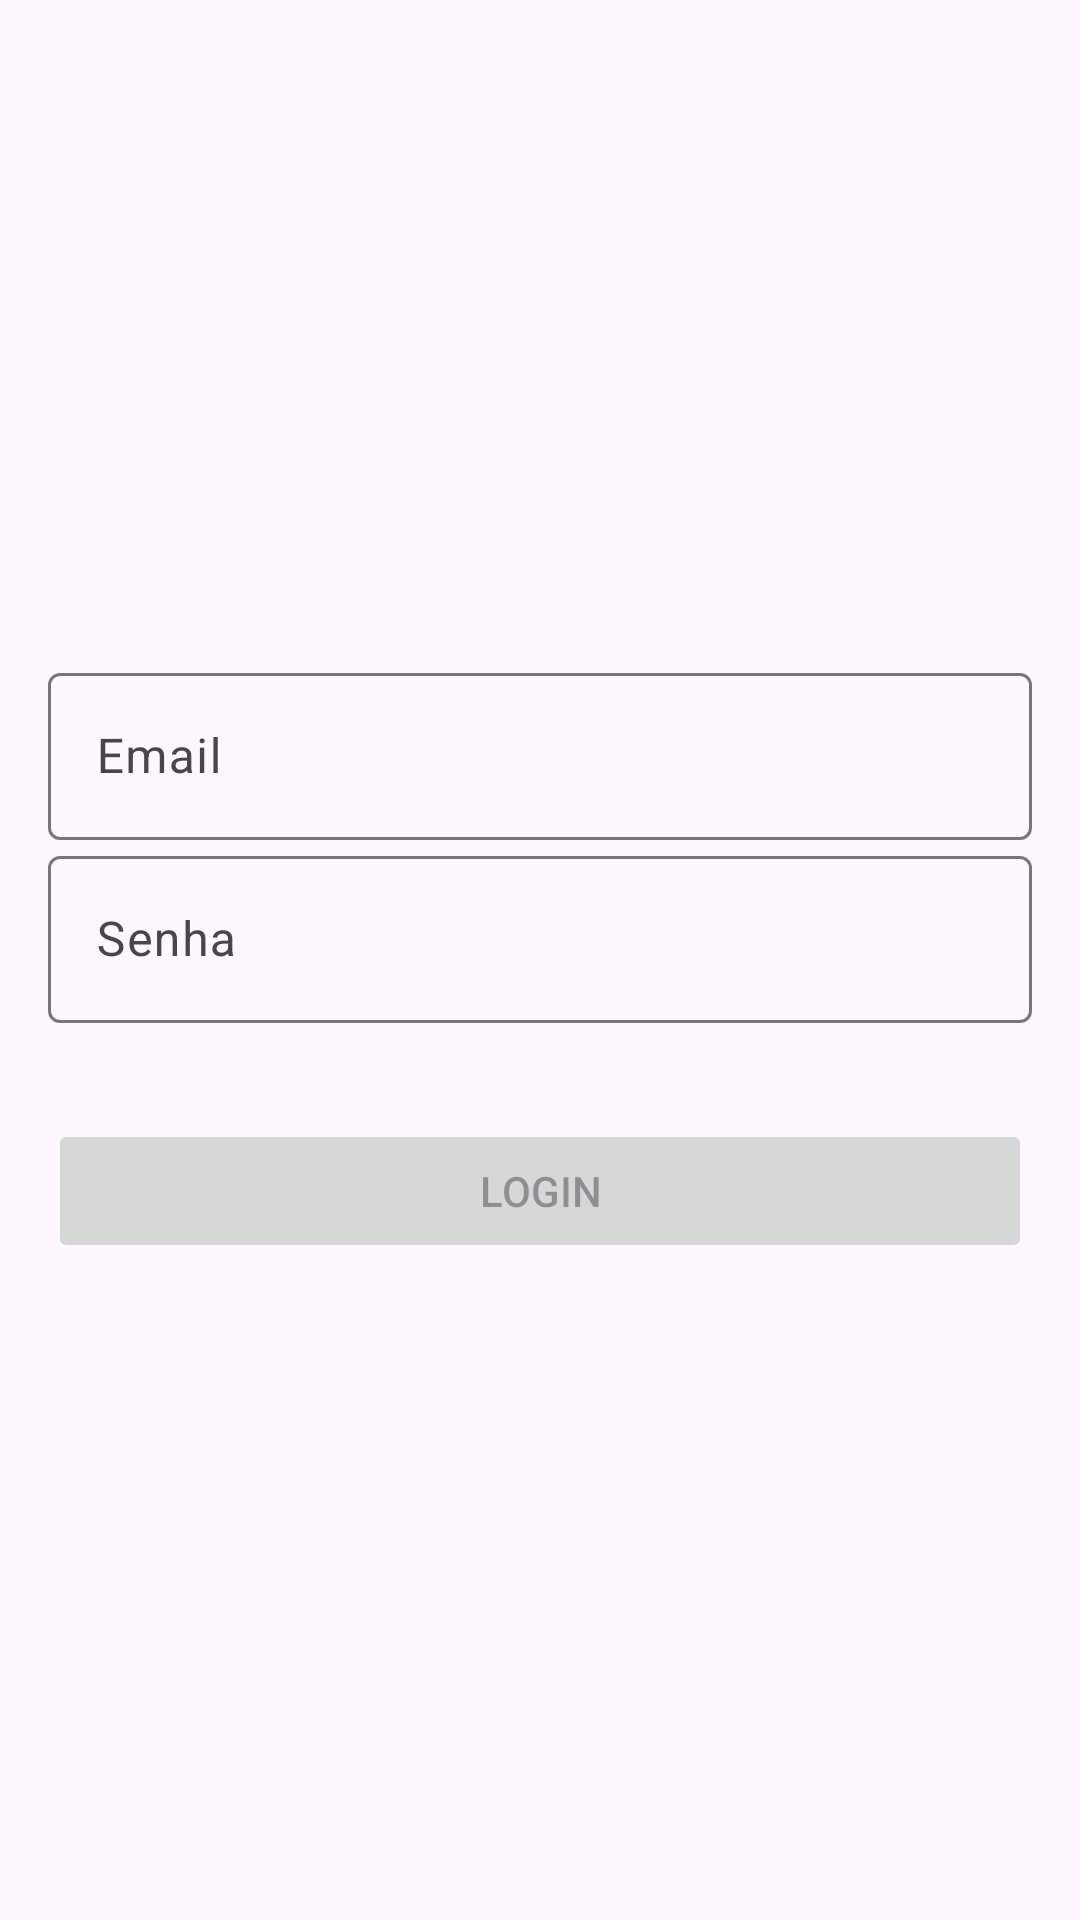

Write the Android layout XML for this screen, with the resource values it uses.
<!-- AndroidManifest.xml: application theme Theme.MyFirstAppMovie -->
<!-- res/layout/old_signin_activity.xml -->
<?xml version="1.0" encoding="utf-8"?>
<androidx.constraintlayout.widget.ConstraintLayout xmlns:android="http://schemas.android.com/apk/res/android"
    xmlns:app="http://schemas.android.com/apk/res-auto"
    android:layout_width="match_parent"
    android:layout_height="match_parent">

    <androidx.appcompat.widget.AppCompatImageView
        android:id="@+id/btnBack"
        android:layout_width="32dp"
        android:layout_height="32dp"
        android:layout_margin="8dp"
        android:src="@drawable/back"
        app:layout_constraintStart_toStartOf="parent"
        app:layout_constraintTop_toTopOf="parent" />

    <LinearLayout
        android:layout_width="match_parent"
        android:layout_height="wrap_content"
        android:layout_margin="16dp"
        android:orientation="vertical"
        app:layout_constraintBottom_toBottomOf="parent"
        app:layout_constraintEnd_toEndOf="parent"
        app:layout_constraintStart_toStartOf="parent"
        app:layout_constraintTop_toTopOf="parent">

        <com.google.android.material.textfield.TextInputLayout
            android:id="@+id/txtEmailLayout"
            android:layout_width="match_parent"
            android:layout_height="wrap_content"
            android:hint="@string/sign_in_screen_email"
            app:placeholderText="@string/sign_in_screen_email_placeholder">

            <com.google.android.material.textfield.TextInputEditText
                android:id="@+id/txtEmail"
                android:layout_width="match_parent"
                android:layout_height="wrap_content" />

        </com.google.android.material.textfield.TextInputLayout>

        <com.google.android.material.textfield.TextInputLayout
            android:id="@+id/txtPasswordLayout"
            android:layout_width="match_parent"
            android:layout_height="wrap_content"
            android:layout_marginBottom="32dp"
            android:hint="@string/sign_in_screen_password"
            app:placeholderText="@string/sign_in_screen_password_placeholder">

            <com.google.android.material.textfield.TextInputEditText
                android:id="@+id/txtPassword"
                android:layout_width="match_parent"
                android:layout_height="wrap_content" />

        </com.google.android.material.textfield.TextInputLayout>

        <ProgressBar
            android:id="@+id/progress"
            android:layout_gravity="center"
            android:layout_width="wrap_content"
            android:layout_height="wrap_content"
            android:visibility="gone"
            />

        <Button
            android:id="@+id/btnLogin"
            android:layout_width="match_parent"
            android:layout_height="wrap_content"
            android:enabled="false"
            android:text="@string/sign_in_screen_ok" />
    </LinearLayout>

</androidx.constraintlayout.widget.ConstraintLayout>
<!-- resources referenced by this layout -->
<resources>
  <string name="sign_in_screen_email">Email</string>
  <string name="sign_in_screen_email_placeholder">Digite seu email aqui</string>
  <string name="sign_in_screen_ok">Login</string>
  <string name="sign_in_screen_password">Senha</string>
  <string name="sign_in_screen_password_placeholder">Digite sua senha aqui</string>
  <style name="Theme.MyFirstAppMovie" parent="android:Theme.Material.Light.NoActionBar" />
</resources>
